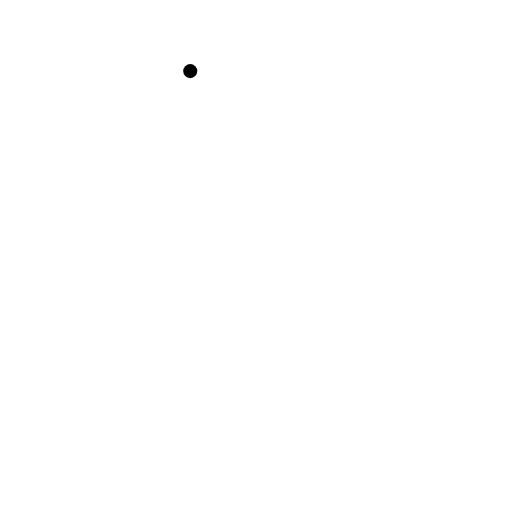
t = 0.00 s
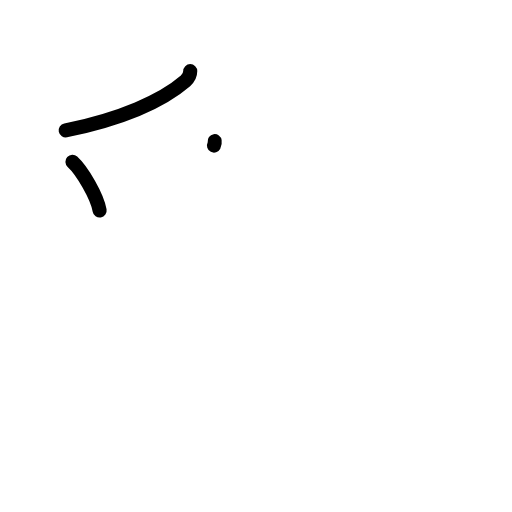
t = 2.25 s
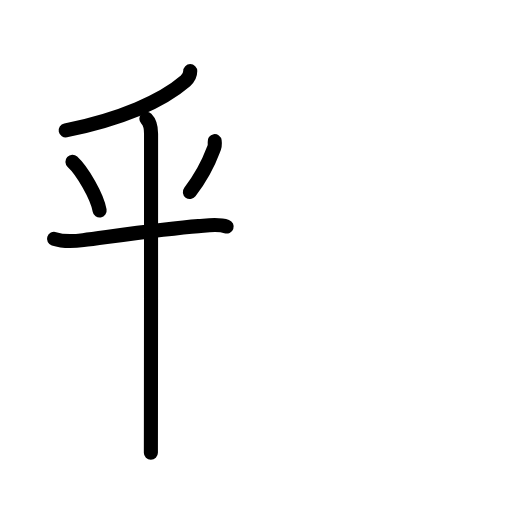
t = 4.42 s
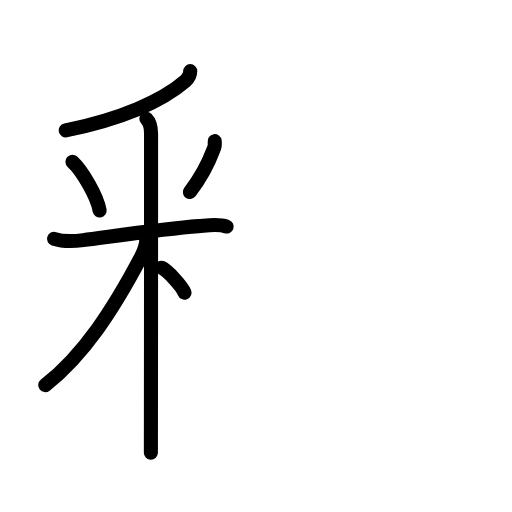
t = 6.50 s
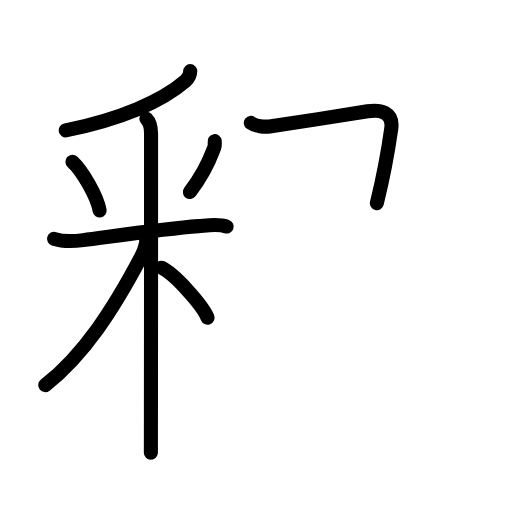
t = 7.38 s
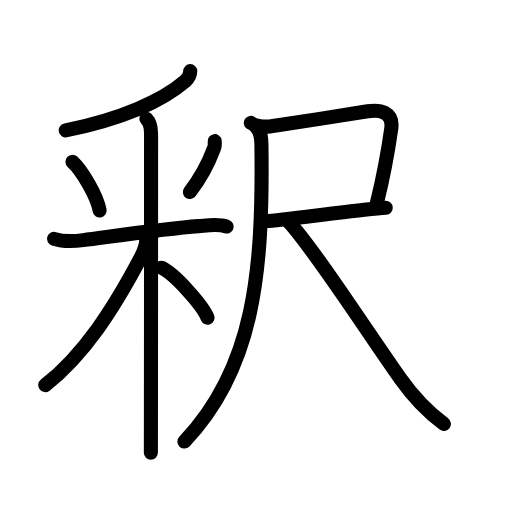
t = 11.00 s

The animated SVG that drew these frames (rendered in a browser with its animation timeline set to each time). Animation: 34 SMIL elements (animate=34); one cycle of 11.00 s.

<?xml version="1.0" encoding="UTF-8"?>
<!--
AniKanjiVG is licensed by CC-BY-SA Paul C. Sommerhoff (https://bitbucket.org/sommerhoff/anikanjivg).
AniKanjiVG uses KanjiVG which is licensed by CC-BY-SA Ulrich Apel (http://kanjivg.tagaini.net).
See also http://creativecommons.org/licenses/by-sa/3.0/
-->
<svg xmlns:kvg='http://kanjivg.tagaini.net' xmlns='http://www.w3.org/2000/svg' width='109' height='109' viewBox='0 0 109 109' style='fill:none;stroke:#000000;stroke-width:3;stroke-linecap:round;stroke-linejoin:round;' id="kvg:kanji_091c8"><g id="kvg:091c8" kvg:element="釈"><g id="kvg:091c8-g1" kvg:element="釆" kvg:position="left" kvg:radical="general"><g id="kvg:091c8-g2" kvg:element="丿" kvg:position="top"><path id="kvg:091c8-s1" kvg:type="㇒" d="M40.5,15.14c0,0.73-0.27,1.43-1.01,2.07c-4.98,4.29-13.72,8.12-25.51,10.55"><animate attributeName="d" begin="0.0s" dur="0.5s" from="M40.5,15.14C40.5,15.14,40.5,15.14,40.5,15.14" to="M40.5,15.14c0,0.73-0.27,1.43-1.01,2.07" />
<animate attributeName="d" begin="0.5s" dur="0.5s" from="M40.5,15.14c0,0.73-0.27,1.43-1.01,2.07c0,0,0,0,0,0,0" to="M40.5,15.14c0,0.73-0.27,1.43-1.01,2.07c-4.98,4.29-13.72,8.12-25.51,10.55" />
</path>
</g>
<g id="kvg:091c8-g3" kvg:element="米" kvg:variant="true" kvg:position="bottom"><path id="kvg:091c8-s2" kvg:type="㇔" d="M15.42,34.44c2.1,1.93,5.27,7.37,5.79,10.37"><animate attributeName="d" begin="1.0s" dur="1.0s" from="M15.42,34.44C15.42,34.44,15.42,34.44,15.42,34.44" to="M15.42,34.44c2.1,1.93,5.27,7.37,5.79,10.37" />
<animate attributeName="d" begin="0s" dur="1.0s" from="M-100,-100" to="M-100,-100" />
</path>
<path id="kvg:091c8-s3" kvg:type="㇒" d="M45.7,30.05c0.1,0.66,0.01,1.29-0.29,1.88c-0.97,2.61-2.43,5.59-4.99,8.95"><animate attributeName="d" begin="2.0s" dur="0.5s" from="M45.7,30.05C45.7,30.05,45.7,30.05,45.7,30.05" to="M45.7,30.05c0.1,0.66,0.01,1.29-0.29,1.88" />
<animate attributeName="d" begin="2.5s" dur="0.5s" from="M45.7,30.05c0.1,0.66,0.01,1.29-0.29,1.88c0,0,0,0,0,0,0" to="M45.7,30.05c0.1,0.66,0.01,1.29-0.29,1.88c-0.97,2.61-2.43,5.59-4.99,8.95" />
<animate attributeName="d" begin="0s" dur="2.0s" from="M-100,-100" to="M-100,-100" />
</path>
<path id="kvg:091c8-s4" kvg:type="㇐" d="M11.5,50.85c2,0.65,4.47,0.5,6.23,0.27c6.26-0.81,17.57-2.47,24.52-2.98c1.86-0.14,4.19-0.55,6,0.09"><animate attributeName="d" begin="3.0s" dur="0.3333333333333333s" from="M11.5,50.85C11.5,50.85,11.5,50.85,11.5,50.85" to="M11.5,50.85c2,0.65,4.47,0.5,6.23,0.27" />
<animate attributeName="d" begin="3.3333333333333335s" dur="0.3333333333333333s" from="M11.5,50.85c2,0.65,4.47,0.5,6.23,0.27c0,0,0,0,0,0,0" to="M11.5,50.85c2,0.65,4.47,0.5,6.23,0.27c6.26-0.81,17.57-2.47,24.52-2.98" />
<animate attributeName="d" begin="3.6666666666666665s" dur="0.3333333333333333s" from="M11.5,50.85c2,0.65,4.47,0.5,6.23,0.27c6.26-0.81,17.57-2.47,24.52-2.98c0,0,0,0,0,0,0" to="M11.5,50.85c2,0.65,4.47,0.5,6.23,0.27c6.26-0.81,17.57-2.47,24.52-2.98c1.86-0.14,4.19-0.55,6,0.09" />
<animate attributeName="d" begin="0s" dur="3.0s" from="M-100,-100" to="M-100,-100" />
</path>
<path id="kvg:091c8-s5" kvg:type="㇑" d="M31.16,25.29c0.77,0.77,1,1.71,1,3.17c0,8.03,0,42.33-0.03,60.53c-0.01,3.44-0.01,6.04-0.01,7.38"><animate attributeName="d" begin="4.0s" dur="0.3333333333333333s" from="M31.16,25.29C31.16,25.29,31.16,25.29,31.16,25.29" to="M31.16,25.29c0.77,0.77,1,1.71,1,3.17" />
<animate attributeName="d" begin="4.333333333333333s" dur="0.3333333333333333s" from="M31.16,25.29c0.77,0.77,1,1.71,1,3.17c0,0,0,0,0,0,0" to="M31.16,25.29c0.77,0.77,1,1.71,1,3.17c0,8.03,0,42.33-0.03,60.53" />
<animate attributeName="d" begin="4.666666666666667s" dur="0.3333333333333333s" from="M31.16,25.29c0.77,0.77,1,1.71,1,3.17c0,8.03,0,42.33-0.03,60.53c0,0,0,0,0,0,0" to="M31.16,25.29c0.77,0.77,1,1.71,1,3.17c0,8.03,0,42.33-0.03,60.53c-0.01,3.44-0.01,6.04-0.01,7.38" />
<animate attributeName="d" begin="0s" dur="4.0s" from="M-100,-100" to="M-100,-100" />
</path>
<path id="kvg:091c8-s6" kvg:type="㇒" d="M31.16,50.65c0,1.23-0.23,2.3-1.12,4C24.12,65.88,17.88,75.5,9.64,81.99"><animate attributeName="d" begin="5.0s" dur="0.5s" from="M31.16,50.65C31.16,50.65,31.16,50.65,31.16,50.65" to="M31.16,50.65c0,1.23-0.23,2.3-1.12,4" />
<animate attributeName="d" begin="5.5s" dur="0.5s" from="M31.16,50.65c0,1.23-0.23,2.3-1.12,4c0,0,0,0,0,0,0" to="M31.16,50.65c0,1.23-0.23,2.3-1.12,4C24.12,65.88,17.88,75.5,9.64,81.99" />
<animate attributeName="d" begin="0s" dur="5.0s" from="M-100,-100" to="M-100,-100" />
</path>
<path id="kvg:091c8-s7" kvg:type="㇔/㇏" d="M34.38,57c2.71,1.27,8.75,7.91,9.8,10.61"><animate attributeName="d" begin="6.0s" dur="1.0s" from="M34.38,57C34.38,57,34.38,57,34.38,57" to="M34.38,57c2.71,1.27,8.75,7.91,9.8,10.61" />
<animate attributeName="d" begin="0s" dur="6.0s" from="M-100,-100" to="M-100,-100" />
</path>
</g>
</g>
<g id="kvg:091c8-g4" kvg:element="尺" kvg:position="right" kvg:phon="尺"><g id="kvg:091c8-g5" kvg:element="尸"><path id="kvg:091c8-s8" kvg:type="㇕c" d="M53.39,26.17c1,0.73,2.93,0.89,3.99,0.74c4.87-0.7,16.23-2.44,20.88-3.21c2.65-0.44,5.53,0.17,5.03,3.7c-0.66,4.69-1.24,8.47-3.06,15.85"><animate attributeName="d" begin="7.0s" dur="0.25s" from="M53.39,26.17C53.39,26.17,53.39,26.17,53.39,26.17" to="M53.39,26.17c1,0.73,2.93,0.89,3.99,0.74" />
<animate attributeName="d" begin="7.25s" dur="0.25s" from="M53.39,26.17c1,0.73,2.93,0.89,3.99,0.74c0,0,0,0,0,0,0" to="M53.39,26.17c1,0.73,2.93,0.89,3.99,0.74c4.87-0.7,16.23-2.44,20.88-3.21" />
<animate attributeName="d" begin="7.5s" dur="0.25s" from="M53.39,26.17c1,0.73,2.93,0.89,3.99,0.74c4.87-0.7,16.23-2.44,20.88-3.21c0,0,0,0,0,0,0" to="M53.39,26.17c1,0.73,2.93,0.89,3.99,0.74c4.87-0.7,16.23-2.44,20.88-3.21c2.65-0.44,5.53,0.17,5.03,3.7" />
<animate attributeName="d" begin="7.75s" dur="0.25s" from="M53.39,26.17c1,0.73,2.93,0.89,3.99,0.74c4.87-0.7,16.23-2.44,20.88-3.21c2.65-0.44,5.53,0.17,5.03,3.7c0,0,0,0,0,0,0" to="M53.39,26.17c1,0.73,2.93,0.89,3.99,0.74c4.87-0.7,16.23-2.44,20.88-3.21c2.65-0.44,5.53,0.17,5.03,3.7c-0.66,4.69-1.24,8.47-3.06,15.85" />
<animate attributeName="d" begin="0s" dur="7.0s" from="M-100,-100" to="M-100,-100" />
</path>
<path id="kvg:091c8-s9" kvg:type="㇐b" d="M56.5,47.12c3.39-0.21,14-1.69,21.06-2.45c1.96-0.21,3.58-0.37,4.56-0.43"><animate attributeName="d" begin="8.0s" dur="0.5s" from="M56.5,47.12C56.5,47.12,56.5,47.12,56.5,47.12" to="M56.5,47.12c3.39-0.21,14-1.69,21.06-2.45" />
<animate attributeName="d" begin="8.5s" dur="0.5s" from="M56.5,47.12c3.39-0.21,14-1.69,21.06-2.45c0,0,0,0,0,0,0" to="M56.5,47.12c3.39-0.21,14-1.69,21.06-2.45c1.96-0.21,3.58-0.37,4.56-0.43" />
<animate attributeName="d" begin="0s" dur="8.0s" from="M-100,-100" to="M-100,-100" />
</path>
<g id="kvg:091c8-g6" kvg:element="八" kvg:part="1"><path id="kvg:091c8-s10" kvg:type="㇒" d="M54.59,27.12c1.02,1.02,1.06,2.47,1.07,3.88C56,57.5,54.25,78.25,39.25,94"><animate attributeName="d" begin="9.0s" dur="0.5s" from="M54.59,27.12C54.59,27.12,54.59,27.12,54.59,27.12" to="M54.59,27.12c1.02,1.02,1.06,2.47,1.07,3.88" />
<animate attributeName="d" begin="9.5s" dur="0.5s" from="M54.59,27.12c1.02,1.02,1.06,2.47,1.07,3.88c0,0,0,0,0,0,0" to="M54.59,27.12c1.02,1.02,1.06,2.47,1.07,3.88C56,57.5,54.25,78.25,39.25,94" />
<animate attributeName="d" begin="0s" dur="9.0s" from="M-100,-100" to="M-100,-100" />
</path>
</g>
</g>
<g id="kvg:091c8-g7" kvg:element="八" kvg:part="2"><path id="kvg:091c8-s11" kvg:type="㇏" d="M61.5,47.25c5.39,5.84,16.55,23.18,23.74,33.35c2.54,3.6,5.71,6.99,9.26,9.65"><animate attributeName="d" begin="10.0s" dur="0.5s" from="M61.5,47.25C61.5,47.25,61.5,47.25,61.5,47.25" to="M61.5,47.25c5.39,5.84,16.55,23.18,23.74,33.35" />
<animate attributeName="d" begin="10.5s" dur="0.5s" from="M61.5,47.25c5.39,5.84,16.55,23.18,23.74,33.35c0,0,0,0,0,0,0" to="M61.5,47.25c5.39,5.84,16.55,23.18,23.74,33.35c2.54,3.6,5.71,6.99,9.26,9.65" />
<animate attributeName="d" begin="0s" dur="10.0s" from="M-100,-100" to="M-100,-100" />
</path>
</g>
</g>
</g>
</svg>
